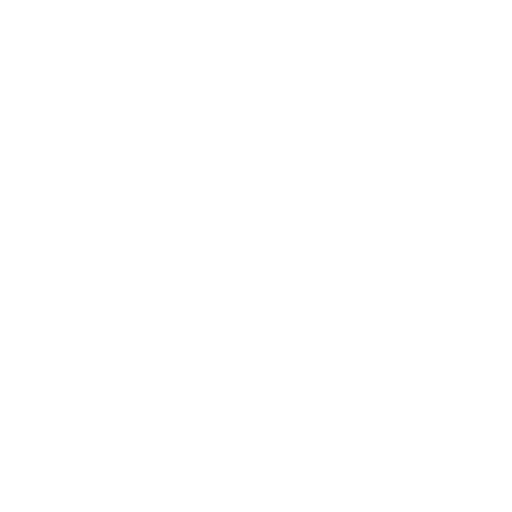
t = 0.00 s
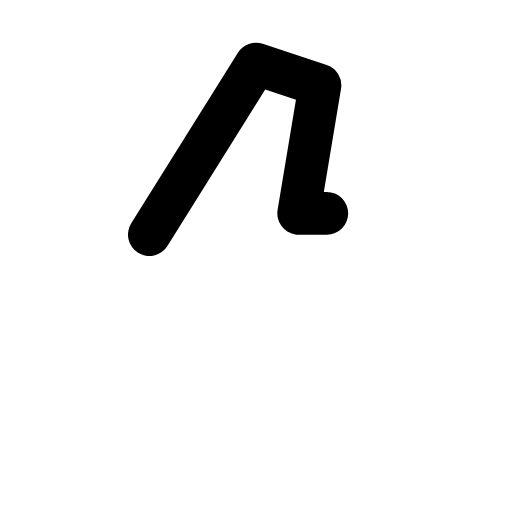
t = 0.20 s
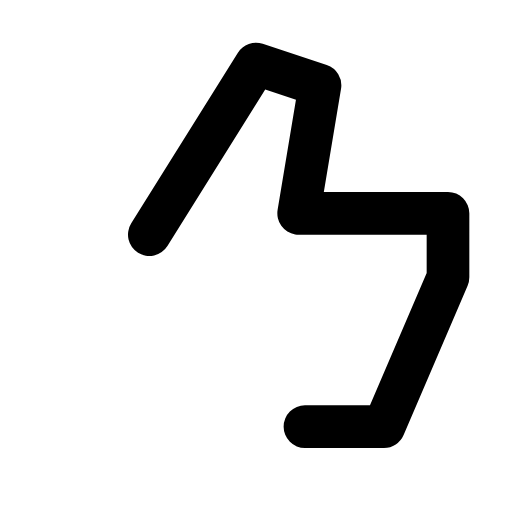
t = 0.40 s
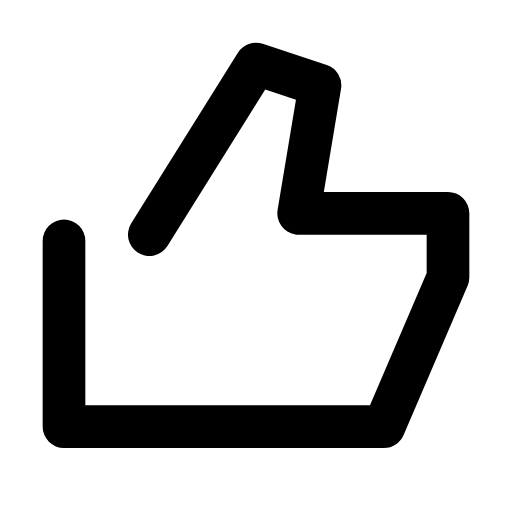
t = 0.60 s
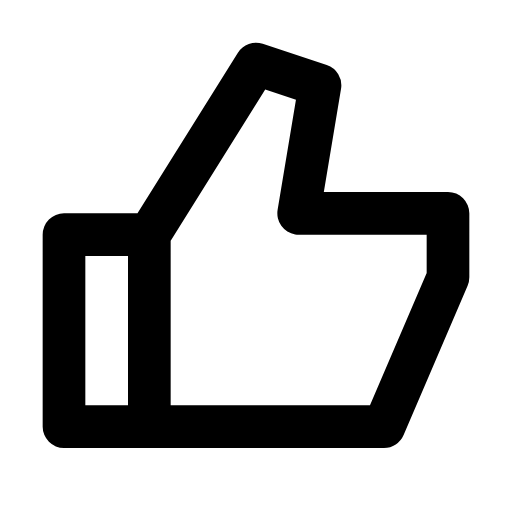
t = 0.80 s

The animated SVG that drew these frames (rendered in a browser with its animation timeline set to each time). Animation: 1 SMIL element (animate=1); one cycle of 0.80 s.

<svg xmlns="http://www.w3.org/2000/svg" width="24" height="24" viewBox="0 0 24 24">
	<path d="M7 11L12 3L15 4L14 10H21V13L18 20H7H3V11H7V20" fill="none" stroke="currentColor" stroke-width="2" stroke-linecap="round" stroke-linejoin="round" stroke-dasharray="80" stroke-dashoffset="80">
		<animate attributeName="stroke-dashoffset" values="80;0" dur="0.8s" fill="freeze" />
	</path>
</svg>
